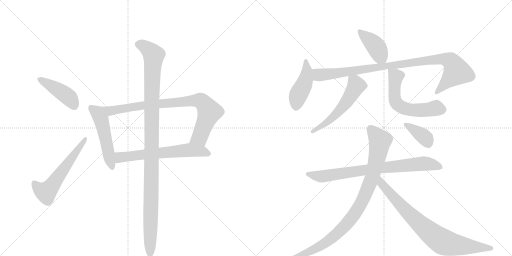
t = 0.00 s
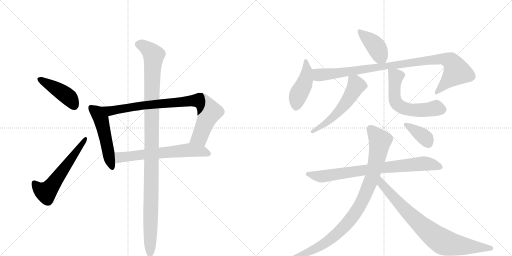
t = 2.39 s
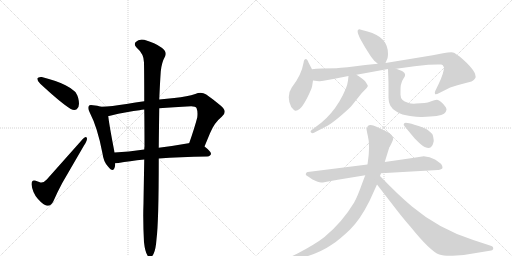
t = 4.78 s
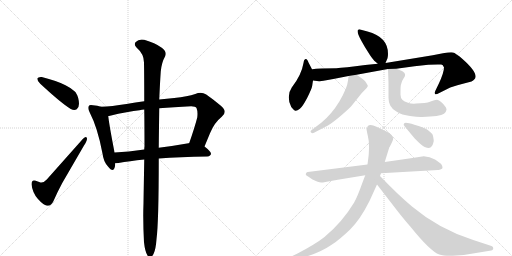
t = 7.18 s
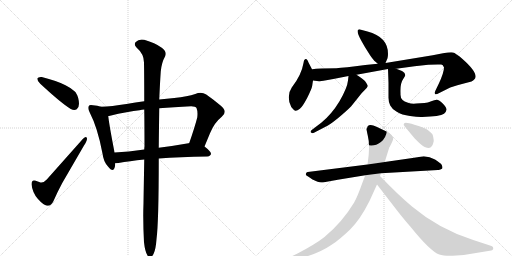
t = 9.57 s
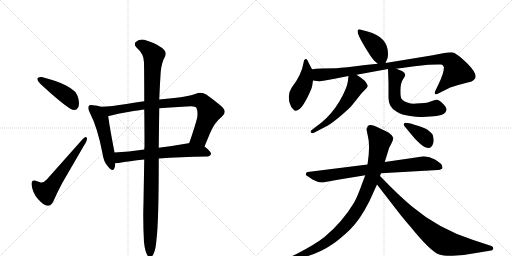
t = 11.96 s

The animated SVG that drew these frames (rendered in a browser with its animation timeline set to each time). Animation: 15 CSS @keyframes rules; one cycle of 11.96 s.

<svg version="1.1" viewBox="0 0 2048 1024" xmlns="http://www.w3.org/2000/svg">
  <g stroke="lightgray" stroke-dasharray="1,1" stroke-width="1" transform="scale(4, 4)">
    <line x1="0" y1="0" x2="256" y2="256"></line>
    <line x1="256" y1="0" x2="0" y2="256"></line>
    <line x1="128" y1="0" x2="128" y2="256"></line>
    <line x1="0" y1="128" x2="256" y2="128"></line>
    <line x1="256" y1="0" x2="512" y2="256"></line>
    <line x1="512" y1="0" x2="256" y2="256"></line>
    <line x1="384" y1="0" x2="384" y2="256"></line>
    <line x1="256" y1="128" x2="512" y2="128"></line>
  </g>
<g transform="scale(1, -1) translate(0, -850)">
   <style type="text/css">
    @keyframes keyframes0 {
      from {
       stroke: black;
       stroke-dashoffset: 436;
       stroke-width: 128;
       }
       59% {
       animation-timing-function: step-end;
       stroke: black;
       stroke-dashoffset: 0;
       stroke-width: 128;
       }
       to {
       stroke: black;
       stroke-width: 1024;
       }
       }
       #make-me-a-hanzi-animation-0 {
         animation: keyframes0 0.604818s both;
         animation-delay: 0.000000s;
         animation-timing-function: linear;
       }
    @keyframes keyframes1 {
      from {
       stroke: black;
       stroke-dashoffset: 580;
       stroke-width: 128;
       }
       65% {
       animation-timing-function: step-end;
       stroke: black;
       stroke-dashoffset: 0;
       stroke-width: 128;
       }
       to {
       stroke: black;
       stroke-width: 1024;
       }
       }
       #make-me-a-hanzi-animation-1 {
         animation: keyframes1 0.722005s both;
         animation-delay: 0.604818s;
         animation-timing-function: linear;
       }
    @keyframes keyframes2 {
      from {
       stroke: black;
       stroke-dashoffset: 519;
       stroke-width: 128;
       }
       63% {
       animation-timing-function: step-end;
       stroke: black;
       stroke-dashoffset: 0;
       stroke-width: 128;
       }
       to {
       stroke: black;
       stroke-width: 1024;
       }
       }
       #make-me-a-hanzi-animation-2 {
         animation: keyframes2 0.672363s both;
         animation-delay: 1.326823s;
         animation-timing-function: linear;
       }
    @keyframes keyframes3 {
      from {
       stroke: black;
       stroke-dashoffset: 856;
       stroke-width: 128;
       }
       74% {
       animation-timing-function: step-end;
       stroke: black;
       stroke-dashoffset: 0;
       stroke-width: 128;
       }
       to {
       stroke: black;
       stroke-width: 1024;
       }
       }
       #make-me-a-hanzi-animation-3 {
         animation: keyframes3 0.946615s both;
         animation-delay: 1.999186s;
         animation-timing-function: linear;
       }
    @keyframes keyframes4 {
      from {
       stroke: black;
       stroke-dashoffset: 635;
       stroke-width: 128;
       }
       67% {
       animation-timing-function: step-end;
       stroke: black;
       stroke-dashoffset: 0;
       stroke-width: 128;
       }
       to {
       stroke: black;
       stroke-width: 1024;
       }
       }
       #make-me-a-hanzi-animation-4 {
         animation: keyframes4 0.766764s both;
         animation-delay: 2.945801s;
         animation-timing-function: linear;
       }
    @keyframes keyframes5 {
      from {
       stroke: black;
       stroke-dashoffset: 1133;
       stroke-width: 128;
       }
       79% {
       animation-timing-function: step-end;
       stroke: black;
       stroke-dashoffset: 0;
       stroke-width: 128;
       }
       to {
       stroke: black;
       stroke-width: 1024;
       }
       }
       #make-me-a-hanzi-animation-5 {
         animation: keyframes5 1.172038s both;
         animation-delay: 3.712565s;
         animation-timing-function: linear;
       }
    @keyframes keyframes6 {
      from {
       stroke: black;
       stroke-dashoffset: 409;
       stroke-width: 128;
       }
       57% {
       animation-timing-function: step-end;
       stroke: black;
       stroke-dashoffset: 0;
       stroke-width: 128;
       }
       to {
       stroke: black;
       stroke-width: 1024;
       }
       }
       #make-me-a-hanzi-animation-6 {
         animation: keyframes6 0.582845s both;
         animation-delay: 4.884603s;
         animation-timing-function: linear;
       }
    @keyframes keyframes7 {
      from {
       stroke: black;
       stroke-dashoffset: 452;
       stroke-width: 128;
       }
       60% {
       animation-timing-function: step-end;
       stroke: black;
       stroke-dashoffset: 0;
       stroke-width: 128;
       }
       to {
       stroke: black;
       stroke-width: 1024;
       }
       }
       #make-me-a-hanzi-animation-7 {
         animation: keyframes7 0.617839s both;
         animation-delay: 5.467448s;
         animation-timing-function: linear;
       }
    @keyframes keyframes8 {
      from {
       stroke: black;
       stroke-dashoffset: 982;
       stroke-width: 128;
       }
       76% {
       animation-timing-function: step-end;
       stroke: black;
       stroke-dashoffset: 0;
       stroke-width: 128;
       }
       to {
       stroke: black;
       stroke-width: 1024;
       }
       }
       #make-me-a-hanzi-animation-8 {
         animation: keyframes8 1.049154s both;
         animation-delay: 6.085286s;
         animation-timing-function: linear;
       }
    @keyframes keyframes9 {
      from {
       stroke: black;
       stroke-dashoffset: 556;
       stroke-width: 128;
       }
       64% {
       animation-timing-function: step-end;
       stroke: black;
       stroke-dashoffset: 0;
       stroke-width: 128;
       }
       to {
       stroke: black;
       stroke-width: 1024;
       }
       }
       #make-me-a-hanzi-animation-9 {
         animation: keyframes9 0.702474s both;
         animation-delay: 7.134440s;
         animation-timing-function: linear;
       }
    @keyframes keyframes10 {
      from {
       stroke: black;
       stroke-dashoffset: 592;
       stroke-width: 128;
       }
       66% {
       animation-timing-function: step-end;
       stroke: black;
       stroke-dashoffset: 0;
       stroke-width: 128;
       }
       to {
       stroke: black;
       stroke-width: 1024;
       }
       }
       #make-me-a-hanzi-animation-10 {
         animation: keyframes10 0.731771s both;
         animation-delay: 7.836914s;
         animation-timing-function: linear;
       }
    @keyframes keyframes11 {
      from {
       stroke: black;
       stroke-dashoffset: 790;
       stroke-width: 128;
       }
       72% {
       animation-timing-function: step-end;
       stroke: black;
       stroke-dashoffset: 0;
       stroke-width: 128;
       }
       to {
       stroke: black;
       stroke-width: 1024;
       }
       }
       #make-me-a-hanzi-animation-11 {
         animation: keyframes11 0.892904s both;
         animation-delay: 8.568685s;
         animation-timing-function: linear;
       }
    @keyframes keyframes12 {
      from {
       stroke: black;
       stroke-dashoffset: 958;
       stroke-width: 128;
       }
       76% {
       animation-timing-function: step-end;
       stroke: black;
       stroke-dashoffset: 0;
       stroke-width: 128;
       }
       to {
       stroke: black;
       stroke-width: 1024;
       }
       }
       #make-me-a-hanzi-animation-12 {
         animation: keyframes12 1.029622s both;
         animation-delay: 9.461589s;
         animation-timing-function: linear;
       }
    @keyframes keyframes13 {
      from {
       stroke: black;
       stroke-dashoffset: 811;
       stroke-width: 128;
       }
       73% {
       animation-timing-function: step-end;
       stroke: black;
       stroke-dashoffset: 0;
       stroke-width: 128;
       }
       to {
       stroke: black;
       stroke-width: 1024;
       }
       }
       #make-me-a-hanzi-animation-13 {
         animation: keyframes13 0.909993s both;
         animation-delay: 10.491211s;
         animation-timing-function: linear;
       }
    @keyframes keyframes14 {
      from {
       stroke: black;
       stroke-dashoffset: 378;
       stroke-width: 128;
       }
       55% {
       animation-timing-function: step-end;
       stroke: black;
       stroke-dashoffset: 0;
       stroke-width: 128;
       }
       to {
       stroke: black;
       stroke-width: 1024;
       }
       }
       #make-me-a-hanzi-animation-14 {
         animation: keyframes14 0.557617s both;
         animation-delay: 11.401204s;
         animation-timing-function: linear;
       }
</style>
<path d="M 149 536 L 149 535 Q 149 527 161 515 Q 244 438 283 414 Q 291 410 297 410 Q 302 410 307 413 Q 316 420 316 435 Q 316 445 313 457 Q 307 478 298 485 Q 286 497 262 509 Q 227 527 167 542 L 163 542 Q 152 542 149 536 Z" fill="lightgray"></path> 
<path d="M 162 120 Q 150 124 143 127 Q 139 128 136 128 Q 126 128 126 114 L 126 112 Q 130 79 151 55 Q 173 30 188 27 L 192 27 Q 205 27 214 46 Q 228 79 249 118 L 336 268 Q 348 286 348 295 Q 348 297 347 299 Q 346 302 343 302 Q 339 302 332 295 L 187 132 Q 176 120 166 120 L 162 120 Z" fill="lightgray"></path> 
<path d="M 404 423 Q 390 428 372 429 Q 367 430 364 430 Q 357 430 355 426 Q 353 423 353 418 Q 353 412 358 402 Q 391 338 410 236 Q 414 203 432 184 Q 443 170 450 170 Q 455 170 458 178 Q 461 187 461 197 L 458 240 Q 457 243 457 246 Q 436 355 433 386 C 430 415 430 415 404 423 Z" fill="lightgray"></path> 
<path d="M 818 264 L 840 317 Q 857 359 887 383 Q 899 392 899 403 Q 899 415 881 429 Q 852 453 825 472 Q 814 479 802 479 Q 792 479 781 474 Q 751 464 697 458 L 637 452 L 577 445 Q 542 440 506 434 Q 446 424 404 423 C 374 422 404 380 433 386 L 436 386 Q 515 405 558 409 Q 568 412 577 412 L 637 417 Q 693 422 765 425 Q 782 425 786 418 Q 790 408 790 395 Q 790 388 789 380 Q 778 338 757 278 C 747 250 806 236 818 264 Z" fill="lightgray"></path> 
<path d="M 829 224 Q 843 226 844 235 Q 843 245 818 264 C 795 283 786 284 757 278 L 754 277 Q 692 266 635 259 L 577 252 Q 513 243 458 240 C 428 238 431 195 461 197 Q 468 198 474 198 Q 517 206 577 212 L 635 216 Q 718 223 829 224 Z" fill="lightgray"></path> 
<path d="M 637 452 Q 640 522 643 564 Q 646 599 661 626 Q 663 631 663 635 Q 663 648 647 659 Q 620 679 577 691 Q 572 692 567 692 Q 552 692 543 682 Q 539 678 539 673 Q 539 667 546 660 Q 576 634 576 600 Q 577 539 577 445 L 577 412 Q 578 346 578 265 Q 577 258 577 252 L 577 212 Q 575 100 574 37 Q 573 12 573 -14 Q 573 -65 576 -119 Q 580 -156 590 -172 Q 595 -180 600 -180 Q 607 -180 614 -166 Q 623 -149 626 -107 Q 635 -37 635 213 L 635 216 L 635 259 Q 636 350 637 417 L 637 452 Z" fill="lightgray"></path> 
<path d="M 1542 598 L 1550 617 Q 1552 625 1552 635 Q 1552 702 1470 724 L 1444 731 Q 1436 735 1431 729 Q 1427 719 1447 684 L 1459 663 Q 1483 624 1489 617 Q 1494 609 1511 595 C 1533 577 1533 577 1542 598 Z" fill="lightgray"></path> 
<path d="M 1248 573 L 1234 600 Q 1228 619 1220 613 L 1216 608 L 1214 598 Q 1206 550 1167 500 Q 1155 483 1155 461 Q 1155 439 1165 422 Q 1176 408 1182 407 Q 1188 406 1199.5 415.5 Q 1211 425 1229 459.5 Q 1247 494 1249 508 Q 1251 522 1252 528 L 1248 573 Z" fill="lightgray"></path> 
<path d="M 1776 580 Q 1776 560 1755 515 L 1741 486 Q 1738 480 1740 474 Q 1743 470 1757 478 L 1791 495 Q 1808 504 1848 514 L 1886 524 Q 1891 526 1896 531 Q 1921 551 1850 614 Q 1822 638 1812 640 Q 1802 642 1772 637 L 1731 629 L 1542 598 L 1511 595 L 1461 590 Q 1376 579 1345 577 Q 1276 577 1248 573 C 1218 570 1222 532 1252 528 L 1276 525 L 1279 525 L 1294 527 L 1333 534 L 1394 546 L 1426 551 L 1552 574 L 1585 575 L 1658 585 L 1713 591 L 1751 592 L 1765 592 Q 1772 592 1776 580 Z" fill="lightgray"></path> 
<path d="M 1394 546 L 1392 528 Q 1389 498 1358 445 Q 1326 392 1285 359 L 1252 334 Q 1238 325 1244 320 Q 1250 315 1256 319 L 1300 342 Q 1314 347 1349 375 Q 1383 403 1404 424 L 1444 474 Q 1446 477 1458 489 Q 1469 500 1471 505 L 1471 508 L 1464 520 Q 1459 530 1426 551 C 1401 567 1397 570 1394 546 Z" fill="lightgray"></path> 
<path d="M 1552 574 L 1554 518 L 1554 459 Q 1554 441 1561 428 Q 1567 415 1587 403 Q 1607 390 1640 386 Q 1673 381 1689 382 Q 1760 384 1776 395 Q 1785 403 1786 411 Q 1787 419 1772 435 Q 1756 451 1747 451 Q 1738 451 1725 445 Q 1711 439 1698 438 L 1665 436 Q 1647 434 1632 439 Q 1602 447 1602 471 L 1602 478 Q 1600 517 1614 536 Q 1620 544 1620 547 Q 1622 549 1618 558 Q 1614 562 1608 566 L 1585 575 C 1557 586 1551 588 1552 574 Z" fill="lightgray"></path> 
<path d="M 1470 192 L 1231 162 Q 1227 162 1225 158.5 Q 1223 155 1223 152.5 Q 1223 150 1234 143 L 1250 132 Q 1274 120 1284.5 120 Q 1295 120 1296 121 L 1351 131 L 1461 149 L 1524 157 L 1752 170 Q 1753 170 1761.5 172.5 Q 1770 175 1770 178 Q 1770 185 1766.5 191 Q 1763 197 1740 212 Q 1719 223 1695 225 L 1650 218 L 1539 202 L 1470 192 Z" fill="lightgray"></path> 
<path d="M 1466 334 Q 1466 331 1471 308 Q 1482 266 1470 192 L 1461 149 L 1450 120 Q 1429 61 1416 39 Q 1369 -39 1298 -98 Q 1261 -127 1190 -164 L 1161 -178 Q 1151 -184 1148.5 -186.5 Q 1146 -189 1147 -190 Q 1148 -196 1167 -191 L 1188 -186 Q 1272 -167 1328 -128 Q 1359 -107 1399.5 -68.5 Q 1440 -30 1478 46 L 1508 112 L 1520 146 L 1524 157 L 1539 202 L 1557 260 Q 1557 261 1559 263 L 1568 281 Q 1574 294 1572.5 298.5 Q 1571 303 1567 309 Q 1555 321 1544 325.5 Q 1533 330 1506 343 Q 1479 356 1470 344 Q 1470 342 1466 334 Z" fill="lightgray"></path> 
<path d="M 1508 112 L 1566 37 Q 1610 -21 1642 -57 Q 1722 -156 1757 -168 Q 1774 -174 1811 -173 L 1855 -170 L 1965 -152 Q 1971 -152 1973 -145 Q 1974 -137 1966 -134 L 1893 -110 Q 1755 -66 1648 24 Q 1595 68 1520 146 C 1499 168 1490 136 1508 112 Z" fill="lightgray"></path> 
<path d="M 1715 258 Q 1730 258 1735 286 Q 1733 308 1729 314 Q 1720 323 1710 331 Q 1694 341 1657.5 351.5 Q 1621 362 1617 357 L 1615 353 Q 1613 351 1619 344 L 1658 297 Q 1688 266 1698.5 262 Q 1709 258 1715 258 Z" fill="lightgray"></path> 
      <clipPath id="make-me-a-hanzi-clip-0">
      <path d="M 149 536 L 149 535 Q 149 527 161 515 Q 244 438 283 414 Q 291 410 297 410 Q 302 410 307 413 Q 316 420 316 435 Q 316 445 313 457 Q 307 478 298 485 Q 286 497 262 509 Q 227 527 167 542 L 163 542 Q 152 542 149 536 Z" fill="lightgray"></path>
      </clipPath>
      <path clip-path="url(#make-me-a-hanzi-clip-0)" d="M 158 536 L 254 477 L 281 455 L 297 427 " fill="none" id="make-me-a-hanzi-animation-0" stroke-dasharray="308 616" stroke-linecap="round"></path>

      <clipPath id="make-me-a-hanzi-clip-1">
      <path d="M 162 120 Q 150 124 143 127 Q 139 128 136 128 Q 126 128 126 114 L 126 112 Q 130 79 151 55 Q 173 30 188 27 L 192 27 Q 205 27 214 46 Q 228 79 249 118 L 336 268 Q 348 286 348 295 Q 348 297 347 299 Q 346 302 343 302 Q 339 302 332 295 L 187 132 Q 176 120 166 120 L 162 120 Z" fill="lightgray"></path>
      </clipPath>
      <path clip-path="url(#make-me-a-hanzi-clip-1)" d="M 137 117 L 154 96 L 176 83 L 194 90 L 341 295 " fill="none" id="make-me-a-hanzi-animation-1" stroke-dasharray="452 904" stroke-linecap="round"></path>

      <clipPath id="make-me-a-hanzi-clip-2">
      <path d="M 404 423 Q 390 428 372 429 Q 367 430 364 430 Q 357 430 355 426 Q 353 423 353 418 Q 353 412 358 402 Q 391 338 410 236 Q 414 203 432 184 Q 443 170 450 170 Q 455 170 458 178 Q 461 187 461 197 L 458 240 Q 457 243 457 246 Q 436 355 433 386 C 430 415 430 415 404 423 Z" fill="lightgray"></path>
      </clipPath>
      <path clip-path="url(#make-me-a-hanzi-clip-2)" d="M 363 420 L 389 399 L 404 375 L 449 179 " fill="none" id="make-me-a-hanzi-animation-2" stroke-dasharray="391 782" stroke-linecap="round"></path>

      <clipPath id="make-me-a-hanzi-clip-3">
      <path d="M 818 264 L 840 317 Q 857 359 887 383 Q 899 392 899 403 Q 899 415 881 429 Q 852 453 825 472 Q 814 479 802 479 Q 792 479 781 474 Q 751 464 697 458 L 637 452 L 577 445 Q 542 440 506 434 Q 446 424 404 423 C 374 422 404 380 433 386 L 436 386 Q 515 405 558 409 Q 568 412 577 412 L 637 417 Q 693 422 765 425 Q 782 425 786 418 Q 790 408 790 395 Q 790 388 789 380 Q 778 338 757 278 C 747 250 806 236 818 264 Z" fill="lightgray"></path>
      </clipPath>
      <path clip-path="url(#make-me-a-hanzi-clip-3)" d="M 410 418 L 442 406 L 572 429 L 801 447 L 820 431 L 838 402 L 799 301 L 766 284 " fill="none" id="make-me-a-hanzi-animation-3" stroke-dasharray="728 1456" stroke-linecap="round"></path>

      <clipPath id="make-me-a-hanzi-clip-4">
      <path d="M 829 224 Q 843 226 844 235 Q 843 245 818 264 C 795 283 786 284 757 278 L 754 277 Q 692 266 635 259 L 577 252 Q 513 243 458 240 C 428 238 431 195 461 197 Q 468 198 474 198 Q 517 206 577 212 L 635 216 Q 718 223 829 224 Z" fill="lightgray"></path>
      </clipPath>
      <path clip-path="url(#make-me-a-hanzi-clip-4)" d="M 467 205 L 479 220 L 495 223 L 751 250 L 813 244 L 835 236 " fill="none" id="make-me-a-hanzi-animation-4" stroke-dasharray="507 1014" stroke-linecap="round"></path>

      <clipPath id="make-me-a-hanzi-clip-5">
      <path d="M 637 452 Q 640 522 643 564 Q 646 599 661 626 Q 663 631 663 635 Q 663 648 647 659 Q 620 679 577 691 Q 572 692 567 692 Q 552 692 543 682 Q 539 678 539 673 Q 539 667 546 660 Q 576 634 576 600 Q 577 539 577 445 L 577 412 Q 578 346 578 265 Q 577 258 577 252 L 577 212 Q 575 100 574 37 Q 573 12 573 -14 Q 573 -65 576 -119 Q 580 -156 590 -172 Q 595 -180 600 -180 Q 607 -180 614 -166 Q 623 -149 626 -107 Q 635 -37 635 213 L 635 216 L 635 259 Q 636 350 637 417 L 637 452 Z" fill="lightgray"></path>
      </clipPath>
      <path clip-path="url(#make-me-a-hanzi-clip-5)" d="M 553 672 L 578 665 L 615 629 L 606 454 L 600 -170 " fill="none" id="make-me-a-hanzi-animation-5" stroke-dasharray="1005 2010" stroke-linecap="round"></path>

      <clipPath id="make-me-a-hanzi-clip-6">
      <path d="M 1542 598 L 1550 617 Q 1552 625 1552 635 Q 1552 702 1470 724 L 1444 731 Q 1436 735 1431 729 Q 1427 719 1447 684 L 1459 663 Q 1483 624 1489 617 Q 1494 609 1511 595 C 1533 577 1533 577 1542 598 Z" fill="lightgray"></path>
      </clipPath>
      <path clip-path="url(#make-me-a-hanzi-clip-6)" d="M 1438 724 L 1501 668 L 1533 607 " fill="none" id="make-me-a-hanzi-animation-6" stroke-dasharray="281 562" stroke-linecap="round"></path>

      <clipPath id="make-me-a-hanzi-clip-7">
      <path d="M 1248 573 L 1234 600 Q 1228 619 1220 613 L 1216 608 L 1214 598 Q 1206 550 1167 500 Q 1155 483 1155 461 Q 1155 439 1165 422 Q 1176 408 1182 407 Q 1188 406 1199.5 415.5 Q 1211 425 1229 459.5 Q 1247 494 1249 508 Q 1251 522 1252 528 L 1248 573 Z" fill="lightgray"></path>
      </clipPath>
      <path clip-path="url(#make-me-a-hanzi-clip-7)" d="M 1224 606 L 1228 564 L 1223 533 L 1191 465 L 1183 418 " fill="none" id="make-me-a-hanzi-animation-7" stroke-dasharray="324 648" stroke-linecap="round"></path>

      <clipPath id="make-me-a-hanzi-clip-8">
      <path d="M 1776 580 Q 1776 560 1755 515 L 1741 486 Q 1738 480 1740 474 Q 1743 470 1757 478 L 1791 495 Q 1808 504 1848 514 L 1886 524 Q 1891 526 1896 531 Q 1921 551 1850 614 Q 1822 638 1812 640 Q 1802 642 1772 637 L 1731 629 L 1542 598 L 1511 595 L 1461 590 Q 1376 579 1345 577 Q 1276 577 1248 573 C 1218 570 1222 532 1252 528 L 1276 525 L 1279 525 L 1294 527 L 1333 534 L 1394 546 L 1426 551 L 1552 574 L 1585 575 L 1658 585 L 1713 591 L 1751 592 L 1765 592 Q 1772 592 1776 580 Z" fill="lightgray"></path>
      </clipPath>
      <path clip-path="url(#make-me-a-hanzi-clip-8)" d="M 1253 566 L 1283 550 L 1726 611 L 1769 614 L 1799 608 L 1816 590 L 1826 561 L 1744 480 " fill="none" id="make-me-a-hanzi-animation-8" stroke-dasharray="854 1708" stroke-linecap="round"></path>

      <clipPath id="make-me-a-hanzi-clip-9">
      <path d="M 1394 546 L 1392 528 Q 1389 498 1358 445 Q 1326 392 1285 359 L 1252 334 Q 1238 325 1244 320 Q 1250 315 1256 319 L 1300 342 Q 1314 347 1349 375 Q 1383 403 1404 424 L 1444 474 Q 1446 477 1458 489 Q 1469 500 1471 505 L 1471 508 L 1464 520 Q 1459 530 1426 551 C 1401 567 1397 570 1394 546 Z" fill="lightgray"></path>
      </clipPath>
      <path clip-path="url(#make-me-a-hanzi-clip-9)" d="M 1400 541 L 1425 508 L 1388 445 L 1318 368 L 1250 324 " fill="none" id="make-me-a-hanzi-animation-9" stroke-dasharray="428 856" stroke-linecap="round"></path>

      <clipPath id="make-me-a-hanzi-clip-10">
      <path d="M 1552 574 L 1554 518 L 1554 459 Q 1554 441 1561 428 Q 1567 415 1587 403 Q 1607 390 1640 386 Q 1673 381 1689 382 Q 1760 384 1776 395 Q 1785 403 1786 411 Q 1787 419 1772 435 Q 1756 451 1747 451 Q 1738 451 1725 445 Q 1711 439 1698 438 L 1665 436 Q 1647 434 1632 439 Q 1602 447 1602 471 L 1602 478 Q 1600 517 1614 536 Q 1620 544 1620 547 Q 1622 549 1618 558 Q 1614 562 1608 566 L 1585 575 C 1557 586 1551 588 1552 574 Z" fill="lightgray"></path>
      </clipPath>
      <path clip-path="url(#make-me-a-hanzi-clip-10)" d="M 1558 567 L 1581 547 L 1579 453 L 1585 439 L 1604 422 L 1651 409 L 1699 409 L 1741 418 L 1771 412 " fill="none" id="make-me-a-hanzi-animation-10" stroke-dasharray="464 928" stroke-linecap="round"></path>

      <clipPath id="make-me-a-hanzi-clip-11">
      <path d="M 1470 192 L 1231 162 Q 1227 162 1225 158.5 Q 1223 155 1223 152.5 Q 1223 150 1234 143 L 1250 132 Q 1274 120 1284.5 120 Q 1295 120 1296 121 L 1351 131 L 1461 149 L 1524 157 L 1752 170 Q 1753 170 1761.5 172.5 Q 1770 175 1770 178 Q 1770 185 1766.5 191 Q 1763 197 1740 212 Q 1719 223 1695 225 L 1650 218 L 1539 202 L 1470 192 Z" fill="lightgray"></path>
      </clipPath>
      <path clip-path="url(#make-me-a-hanzi-clip-11)" d="M 1232 153 L 1278 144 L 1521 179 L 1692 196 L 1761 183 " fill="none" id="make-me-a-hanzi-animation-11" stroke-dasharray="662 1324" stroke-linecap="round"></path>

      <clipPath id="make-me-a-hanzi-clip-12">
      <path d="M 1466 334 Q 1466 331 1471 308 Q 1482 266 1470 192 L 1461 149 L 1450 120 Q 1429 61 1416 39 Q 1369 -39 1298 -98 Q 1261 -127 1190 -164 L 1161 -178 Q 1151 -184 1148.5 -186.5 Q 1146 -189 1147 -190 Q 1148 -196 1167 -191 L 1188 -186 Q 1272 -167 1328 -128 Q 1359 -107 1399.5 -68.5 Q 1440 -30 1478 46 L 1508 112 L 1520 146 L 1524 157 L 1539 202 L 1557 260 Q 1557 261 1559 263 L 1568 281 Q 1574 294 1572.5 298.5 Q 1571 303 1567 309 Q 1555 321 1544 325.5 Q 1533 330 1506 343 Q 1479 356 1470 344 Q 1470 342 1466 334 Z" fill="lightgray"></path>
      </clipPath>
      <path clip-path="url(#make-me-a-hanzi-clip-12)" d="M 1483 333 L 1520 287 L 1488 138 L 1434 19 L 1394 -38 L 1311 -115 L 1252 -150 L 1151 -190 " fill="none" id="make-me-a-hanzi-animation-12" stroke-dasharray="830 1660" stroke-linecap="round"></path>

      <clipPath id="make-me-a-hanzi-clip-13">
      <path d="M 1508 112 L 1566 37 Q 1610 -21 1642 -57 Q 1722 -156 1757 -168 Q 1774 -174 1811 -173 L 1855 -170 L 1965 -152 Q 1971 -152 1973 -145 Q 1974 -137 1966 -134 L 1893 -110 Q 1755 -66 1648 24 Q 1595 68 1520 146 C 1499 168 1490 136 1508 112 Z" fill="lightgray"></path>
      </clipPath>
      <path clip-path="url(#make-me-a-hanzi-clip-13)" d="M 1525 138 L 1528 114 L 1612 19 L 1710 -73 L 1767 -115 L 1815 -129 L 1963 -143 " fill="none" id="make-me-a-hanzi-animation-13" stroke-dasharray="683 1366" stroke-linecap="round"></path>

      <clipPath id="make-me-a-hanzi-clip-14">
      <path d="M 1715 258 Q 1730 258 1735 286 Q 1733 308 1729 314 Q 1720 323 1710 331 Q 1694 341 1657.5 351.5 Q 1621 362 1617 357 L 1615 353 Q 1613 351 1619 344 L 1658 297 Q 1688 266 1698.5 262 Q 1709 258 1715 258 Z" fill="lightgray"></path>
      </clipPath>
      <path clip-path="url(#make-me-a-hanzi-clip-14)" d="M 1622 352 L 1695 304 L 1714 275 " fill="none" id="make-me-a-hanzi-animation-14" stroke-dasharray="250 500" stroke-linecap="round"></path>

</g>
</svg>
